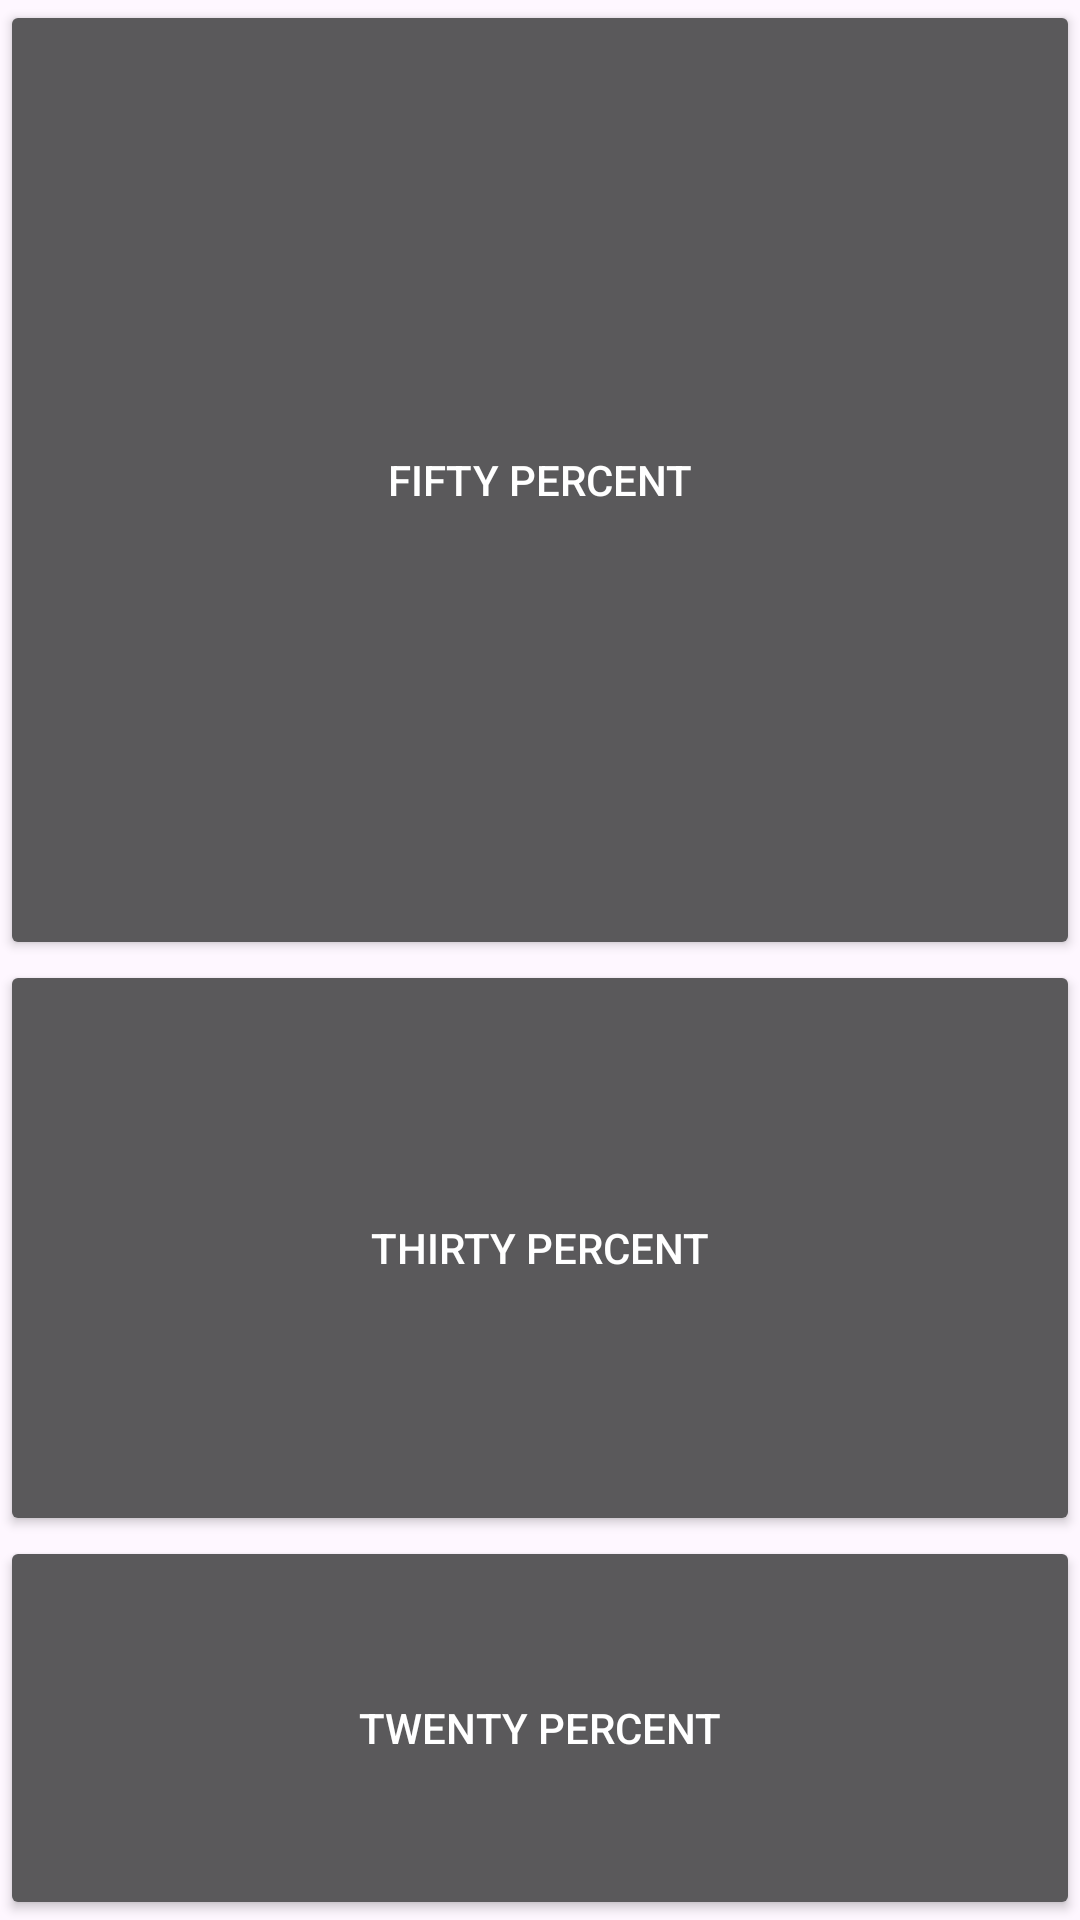

Reconstruct the res/layout file that produces this screen, plus the resources it refers to.
<!-- AndroidManifest.xml: application theme Theme.ListView_With_Widgets -->
<!-- res/layout/fragment_linear_percent.xml -->
<LinearLayout xmlns:android="http://schemas.android.com/apk/res/android"
    xmlns:app="http://schemas.android.com/apk/res-auto"
    android:theme="@style/Theme.MaterialComponents"
    android:layout_width="fill_parent"
    android:layout_height="fill_parent"
    android:orientation="vertical">

    <Button
        android:layout_width="fill_parent"
        android:layout_height="0dip"
        android:layout_weight="50"
        android:text="Fifty Percent"
        app:cornerRadius="0dp"/>


    <Button
        android:layout_width="fill_parent"
        android:layout_height="0dip"
        android:layout_weight="30"
        android:text="Thirty Percent"
        app:cornerRadius="0dp"/>


    <Button
        android:layout_width="fill_parent"
        android:layout_height="0dip"
        android:layout_weight="20"
        android:text="Twenty Percent"
        app:cornerRadius="0dp"/>
</LinearLayout>
<!-- resources referenced by this layout -->
<resources>
  <style name="Theme.ListView_With_Widgets" parent="Base.Theme.ListView_With_Widgets" />
  <style name="Base.Theme.ListView_With_Widgets" parent="Theme.Material3.DayNight.NoActionBar">
          
          
      </style>
</resources>
